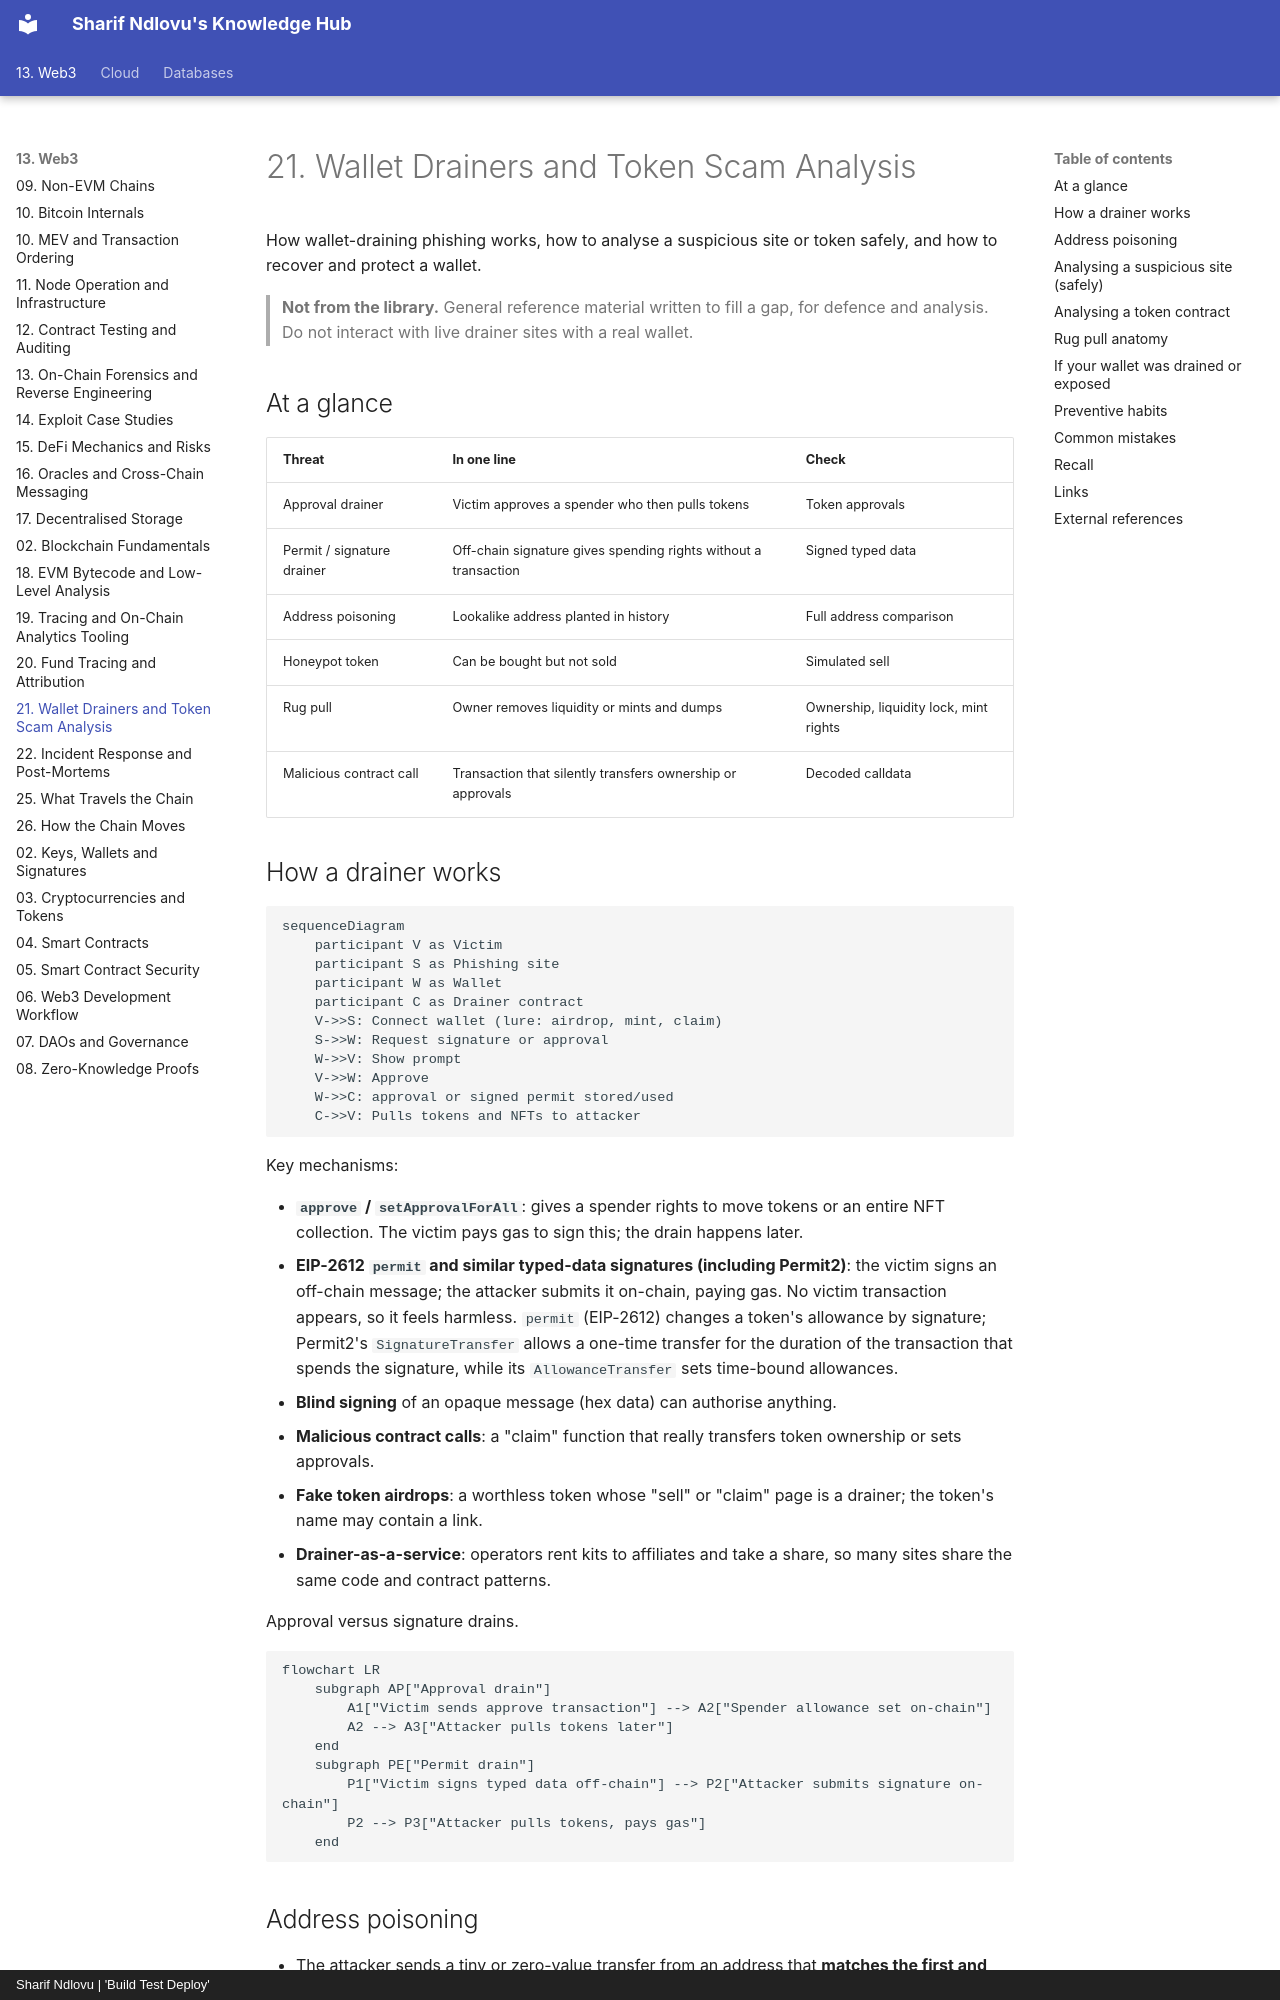

repository: sharifndlovu123/knowledge_base_map · page: 13. Web3/23. Wallet Drainers and Token Scam Analysis.html · generator: mkdocs · copyright: Sharif Ndlovu | 'Build Test Deploy'

# 21. Wallet Drainers and Token Scam Analysis

How wallet-draining phishing works, how to analyse a suspicious site or token safely, and how to recover and protect a wallet.

> **Not from the library.** General reference material written to fill a gap, for defence and analysis. Do not interact with live drainer sites with a real wallet.

## At a glance

| Threat | In one line | Check |
|---|---|---|
| Approval drainer | Victim approves a spender who then pulls tokens | Token approvals |
| Permit / signature drainer | Off-chain signature gives spending rights without a transaction | Signed typed data |
| Address poisoning | Lookalike address planted in history | Full address comparison |
| Honeypot token | Can be bought but not sold | Simulated sell |
| Rug pull | Owner removes liquidity or mints and dumps | Ownership, liquidity lock, mint rights |
| Malicious contract call | Transaction that silently transfers ownership or approvals | Decoded calldata |

## How a drainer works

```mermaid
sequenceDiagram
    participant V as Victim
    participant S as Phishing site
    participant W as Wallet
    participant C as Drainer contract
    V->>S: Connect wallet (lure: airdrop, mint, claim)
    S->>W: Request signature or approval
    W->>V: Show prompt
    V->>W: Approve
    W->>C: approval or signed permit stored/used
    C->>V: Pulls tokens and NFTs to attacker
```

Key mechanisms:

- **`approve` / `setApprovalForAll`**: gives a spender rights to move tokens or an entire NFT collection. The victim pays gas to sign this; the drain happens later.
- **EIP-2612 `permit` and similar typed-data signatures (including Permit2)**: the victim signs an off-chain message; the attacker submits it on-chain, paying gas. No victim transaction appears, so it feels harmless. `permit` (EIP-2612) changes a token's allowance by signature; Permit2's `SignatureTransfer` allows a one-time transfer for the duration of the transaction that spends the signature, while its `AllowanceTransfer` sets time-bound allowances.
- **Blind signing** of an opaque message (hex data) can authorise anything.
- **Malicious contract calls**: a "claim" function that really transfers token ownership or sets approvals.
- **Fake token airdrops**: a worthless token whose "sell" or "claim" page is a drainer; the token's name may contain a link.
- **Drainer-as-a-service**: operators rent kits to affiliates and take a share, so many sites share the same code and contract patterns.

Approval versus signature drains.

```mermaid
flowchart LR
    subgraph AP["Approval drain"]
        A1["Victim sends approve transaction"] --> A2["Spender allowance set on-chain"]
        A2 --> A3["Attacker pulls tokens later"]
    end
    subgraph PE["Permit drain"]
        P1["Victim signs typed data off-chain"] --> P2["Attacker submits signature on-chain"]
        P2 --> P3["Attacker pulls tokens, pays gas"]
    end
```
